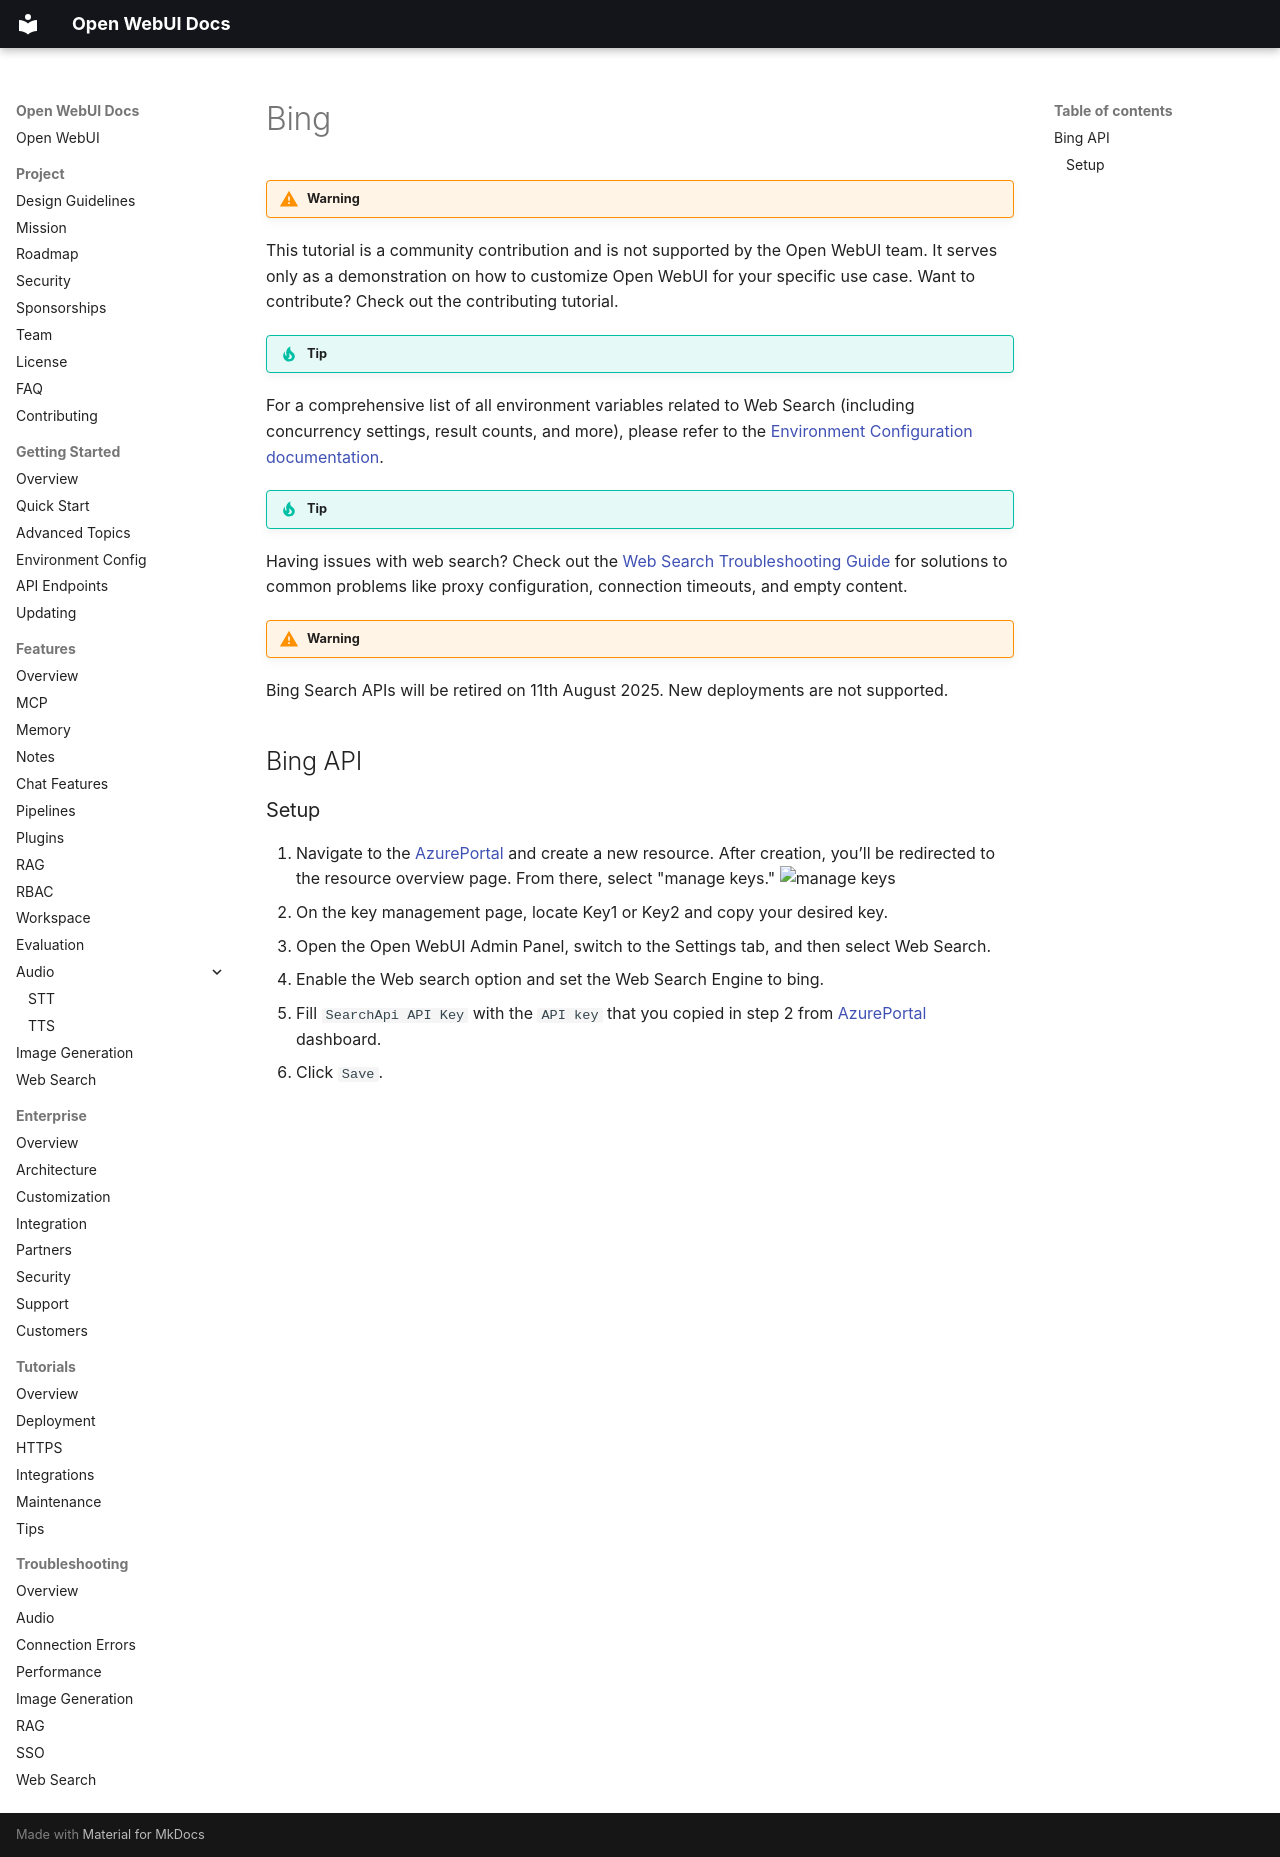

repository: AlexeyGrishin01/openwebui-docs · page: features/web-search/bing/index.html · generator: mkdocs

!!! warning

This tutorial is a community contribution and is not supported by the Open WebUI team. It serves only as a demonstration on how to customize Open WebUI for your specific use case. Want to contribute? Check out the contributing tutorial.

!!! tip

For a comprehensive list of all environment variables related to Web Search (including concurrency settings, result counts, and more), please refer to the [Environment Configuration documentation](../getting-started/env-configuration#web-search.md).

!!! tip Troubleshooting

Having issues with web search? Check out the [Web Search Troubleshooting Guide](../troubleshooting/web-search.md) for solutions to common problems like proxy configuration, connection timeouts, and empty content.

!!! warning

Bing Search APIs will be retired on 11th August 2025. New deployments are not supported.

## Bing API

### Setup

1. Navigate to the [AzurePortal](https://portal.azure.com#create/Microsoft.BingSearch) and create a new resource. After creation, you’ll be redirected to the resource overview page. From there, select "manage keys." ![manage keys](https://github.com/user-attachments/assets/dd2a3c67-d6a7-4198-ba54-67a3c8acff6d)
2. On the key management page, locate Key1 or Key2 and copy your desired key.
3. Open the Open WebUI Admin Panel, switch to the Settings tab, and then select Web Search.
4. Enable the Web search option and set the Web Search Engine to bing.
5. Fill `SearchApi API Key` with the `API key` that you copied in step 2 from [AzurePortal](https://portal.azure.com#create/Microsoft.BingSearch) dashboard.
6. Click `Save`.
